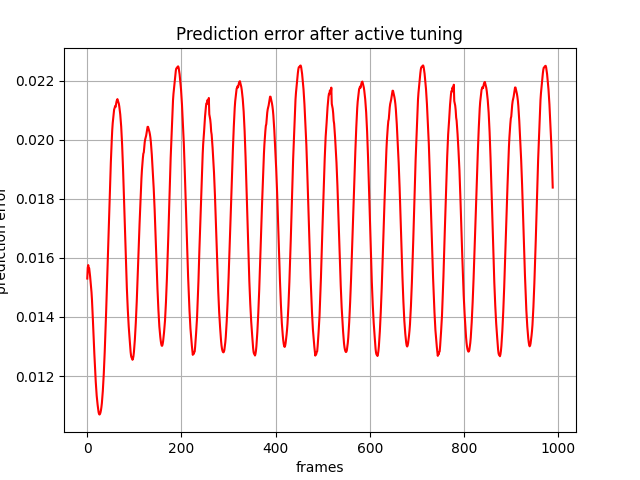

The data file committed next to this chart (first rows):
, 0
0, 0.0153
1, 0.01567
2, 0.01576
3, 0.01567
4, 0.01566
5, 0.01553
6, 0.01538
7, 0.01521
8, 0.01502
9, 0.01484
10, 0.01458
11, 0.01425
12, 0.01387
13, 0.01348
14, 0.01311
15, 0.01276
16, 0.01242
17, 0.01211
18, 0.0118
19, 0.01154
20, 0.01133
21, 0.01117
22, 0.01102
23, 0.01089
24, 0.01078
25, 0.01071
26, 0.0107
27, 0.01072
28, 0.01076
29, 0.01084
30, 0.01095
31, 0.01108
32, 0.01128
33, 0.0115
34, 0.01176
35, 0.01207
36, 0.01242
37, 0.01281
38, 0.01323
39, 0.01367
40, 0.01415
41, 0.01466
42, 0.01517
43, 0.0157
44, 0.01626
45, 0.01677
46, 0.01725
47, 0.0178
48, 0.01832
49, 0.01878
50, 0.01923
51, 0.01964
52, 0.02
53, 0.02033
54, 0.02056
55, 0.02072
56, 0.02088
57, 0.02102
58, 0.02107
59, 0.02113
... 929 more rows
